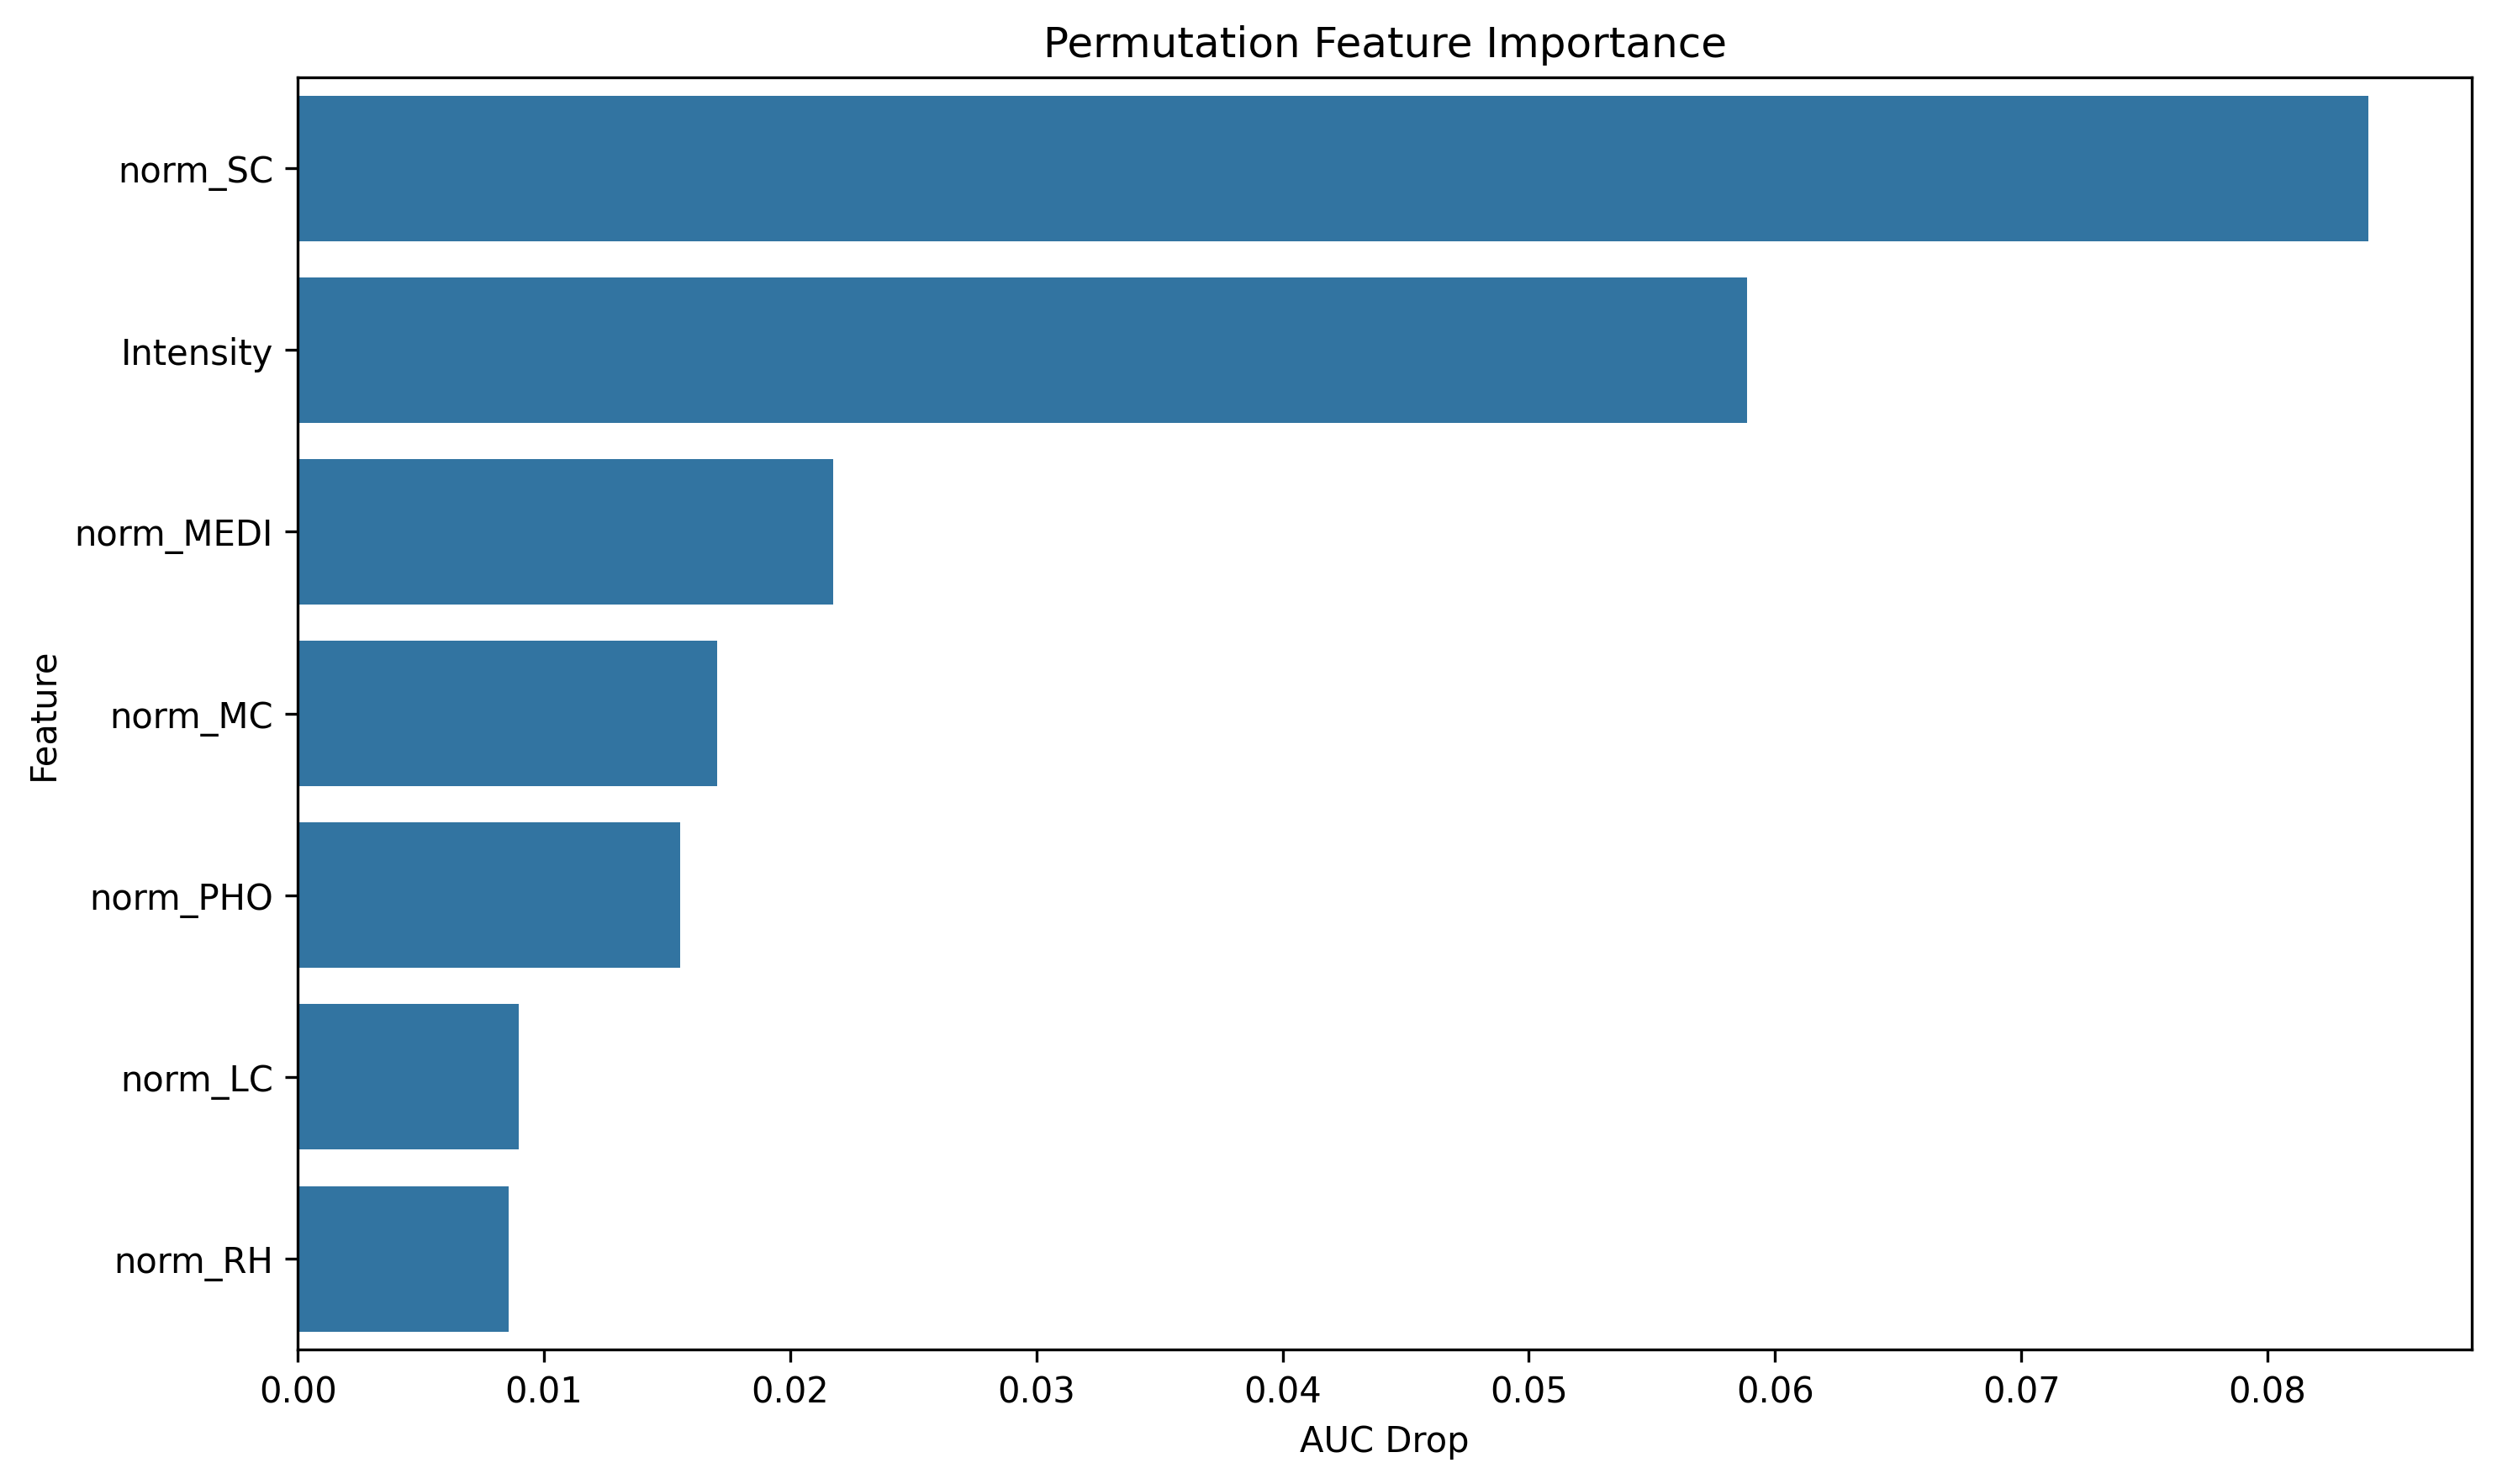

The table this chart was drawn from, first rows:
feature, importance
norm_SC, 0.08409
Intensity, 0.05886
norm_MEDI, 0.02173
norm_MC, 0.01703
norm_PHO, 0.01553
norm_LC, 0.008969
norm_RH, 0.008548
